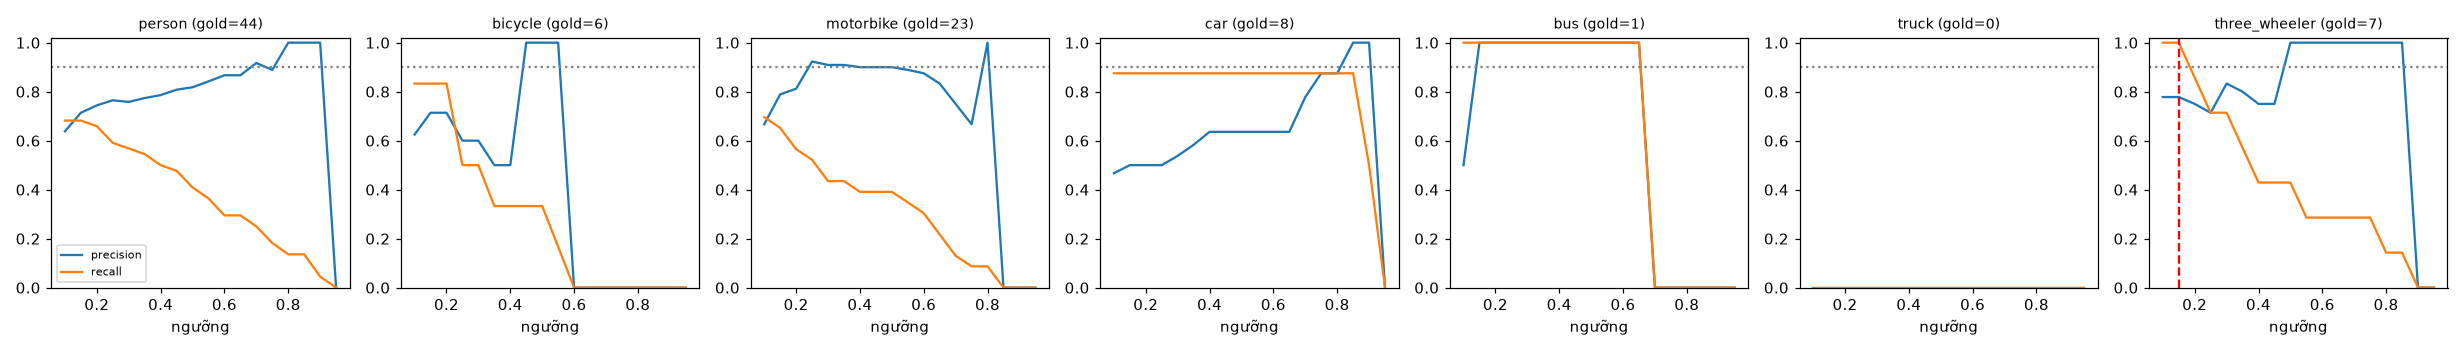

The table this chart was drawn from, first rows:
class, thr, tp, fp, fn, precision, recall, f1, n_gold
person, 0.1, 30, 17, 14, 0.638, 0.682, 0.659, 44
person, 0.15, 30, 12, 14, 0.714, 0.682, 0.698, 44
person, 0.2, 29, 10, 15, 0.744, 0.659, 0.699, 44
person, 0.25, 26, 8, 18, 0.765, 0.591, 0.667, 44
person, 0.3, 25, 8, 19, 0.758, 0.568, 0.649, 44
person, 0.35, 24, 7, 20, 0.774, 0.545, 0.64, 44
person, 0.4, 22, 6, 22, 0.786, 0.5, 0.611, 44
person, 0.45, 21, 5, 23, 0.808, 0.477, 0.6, 44
person, 0.5, 18, 4, 26, 0.818, 0.409, 0.545, 44
person, 0.55, 16, 3, 28, 0.842, 0.364, 0.508, 44
person, 0.6, 13, 2, 31, 0.867, 0.295, 0.441, 44
person, 0.65, 13, 2, 31, 0.867, 0.295, 0.441, 44
person, 0.7, 11, 1, 33, 0.917, 0.25, 0.393, 44
person, 0.75, 8, 1, 36, 0.889, 0.182, 0.302, 44
person, 0.8, 6, 0, 38, 1.0, 0.136, 0.24, 44
person, 0.85, 6, 0, 38, 1.0, 0.136, 0.24, 44
person, 0.9, 2, 0, 42, 1.0, 0.045, 0.087, 44
person, 0.95, 0, 0, 44, 0.0, 0.0, 0.0, 44
bicycle, 0.1, 5, 3, 1, 0.625, 0.833, 0.714, 6
bicycle, 0.15, 5, 2, 1, 0.714, 0.833, 0.769, 6
bicycle, 0.2, 5, 2, 1, 0.714, 0.833, 0.769, 6
bicycle, 0.25, 3, 2, 3, 0.6, 0.5, 0.545, 6
bicycle, 0.3, 3, 2, 3, 0.6, 0.5, 0.545, 6
bicycle, 0.35, 2, 2, 4, 0.5, 0.333, 0.4, 6
bicycle, 0.4, 2, 2, 4, 0.5, 0.333, 0.4, 6
bicycle, 0.45, 2, 0, 4, 1.0, 0.333, 0.5, 6
bicycle, 0.5, 2, 0, 4, 1.0, 0.333, 0.5, 6
bicycle, 0.55, 1, 0, 5, 1.0, 0.167, 0.286, 6
bicycle, 0.6, 0, 0, 6, 0.0, 0.0, 0.0, 6
bicycle, 0.65, 0, 0, 6, 0.0, 0.0, 0.0, 6
bicycle, 0.7, 0, 0, 6, 0.0, 0.0, 0.0, 6
bicycle, 0.75, 0, 0, 6, 0.0, 0.0, 0.0, 6
bicycle, 0.8, 0, 0, 6, 0.0, 0.0, 0.0, 6
bicycle, 0.85, 0, 0, 6, 0.0, 0.0, 0.0, 6
bicycle, 0.9, 0, 0, 6, 0.0, 0.0, 0.0, 6
bicycle, 0.95, 0, 0, 6, 0.0, 0.0, 0.0, 6
motorbike, 0.1, 16, 8, 7, 0.667, 0.696, 0.681, 23
motorbike, 0.15, 15, 4, 8, 0.789, 0.652, 0.714, 23
motorbike, 0.2, 13, 3, 10, 0.812, 0.565, 0.667, 23
motorbike, 0.25, 12, 1, 11, 0.923, 0.522, 0.667, 23
motorbike, 0.3, 10, 1, 13, 0.909, 0.435, 0.588, 23
motorbike, 0.35, 10, 1, 13, 0.909, 0.435, 0.588, 23
motorbike, 0.4, 9, 1, 14, 0.9, 0.391, 0.545, 23
motorbike, 0.45, 9, 1, 14, 0.9, 0.391, 0.545, 23
motorbike, 0.5, 9, 1, 14, 0.9, 0.391, 0.545, 23
motorbike, 0.55, 8, 1, 15, 0.889, 0.348, 0.5, 23
motorbike, 0.6, 7, 1, 16, 0.875, 0.304, 0.452, 23
motorbike, 0.65, 5, 1, 18, 0.833, 0.217, 0.345, 23
motorbike, 0.7, 3, 1, 20, 0.75, 0.13, 0.222, 23
motorbike, 0.75, 2, 1, 21, 0.667, 0.087, 0.154, 23
motorbike, 0.8, 2, 0, 21, 1.0, 0.087, 0.16, 23
motorbike, 0.85, 0, 0, 23, 0.0, 0.0, 0.0, 23
motorbike, 0.9, 0, 0, 23, 0.0, 0.0, 0.0, 23
motorbike, 0.95, 0, 0, 23, 0.0, 0.0, 0.0, 23
car, 0.1, 7, 8, 1, 0.467, 0.875, 0.609, 8
car, 0.15, 7, 7, 1, 0.5, 0.875, 0.636, 8
car, 0.2, 7, 7, 1, 0.5, 0.875, 0.636, 8
car, 0.25, 7, 7, 1, 0.5, 0.875, 0.636, 8
car, 0.3, 7, 6, 1, 0.538, 0.875, 0.667, 8
car, 0.35, 7, 5, 1, 0.583, 0.875, 0.7, 8
... 66 more rows
